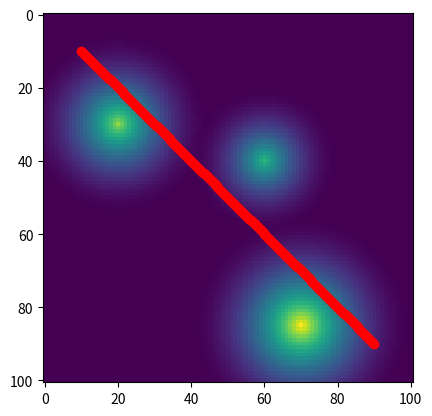
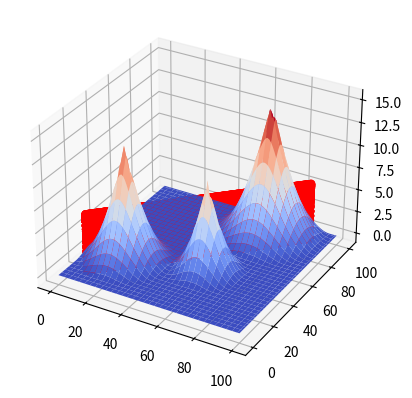

The matplotlib source for these figures, in order:
import numpy as np
from scipy.ndimage.morphology import distance_transform_edt
import matplotlib.pyplot as plt
from mpl_toolkits.mplot3d import Axes3D
from matplotlib.patches import Circle, Ellipse
from mpl_toolkits.mplot3d import Axes3D, art3d


def main():
    obstacle_cost = generate_cost()
    gx, gy = np.gradient(obstacle_cost)

    start_point = np.array([10, 10])
    end_point = np.array([90, 90])
    vector = end_point - start_point

    num_pts = 300
    initial_path = start_point + \
        np.outer(np.linspace(0, 1, num_pts), vector)

    plot_scene(initial_path, obstacle_cost)

    # FURTHER CODE HERE


def generate_cost():
    n = 101
    obstacles = np.array([[20, 30], [60, 40], [70, 85]])
    epsilon = np.array([[25], [20], [30]])
    obstacle_cost = np.zeros((n, n))
    for i in range(obstacles.shape[0]):
        t = np.ones((n, n))
        t[obstacles[i, 0], obstacles[i, 1]] = 0
        t_cost = distance_transform_edt(t)
        t_cost[t_cost > epsilon[i]] = epsilon[i]
        t_cost = (1 / (2 * epsilon[i])) * (t_cost - epsilon[i])**2
        obstacle_cost += + t_cost
    return obstacle_cost


def get_values(path, cost):
    x, y = path.astype(int).T
    return cost[x, y].reshape((path.shape[0], 1))


def plot_scene(path, cost):
    values = get_values(path, cost)

    # Plot 2D
    plt.imshow(cost.T)
    plt.plot(path[:, 0], path[:, 1], "ro")

    # Plot 3D
    fig3d = plt.figure()
    ax3d = fig3d.add_subplot(111, projection="3d")
    xx, yy = np.meshgrid(range(cost.shape[1]), range(cost.shape[0]))
    ax3d.plot_surface(xx, yy, cost.T, cmap=plt.get_cmap("coolwarm"))
    ax3d.scatter(path[:, 0], path[:, 1], values, s=20, c="r")
    plt.show()

if __name__ == "__main__":
    main()